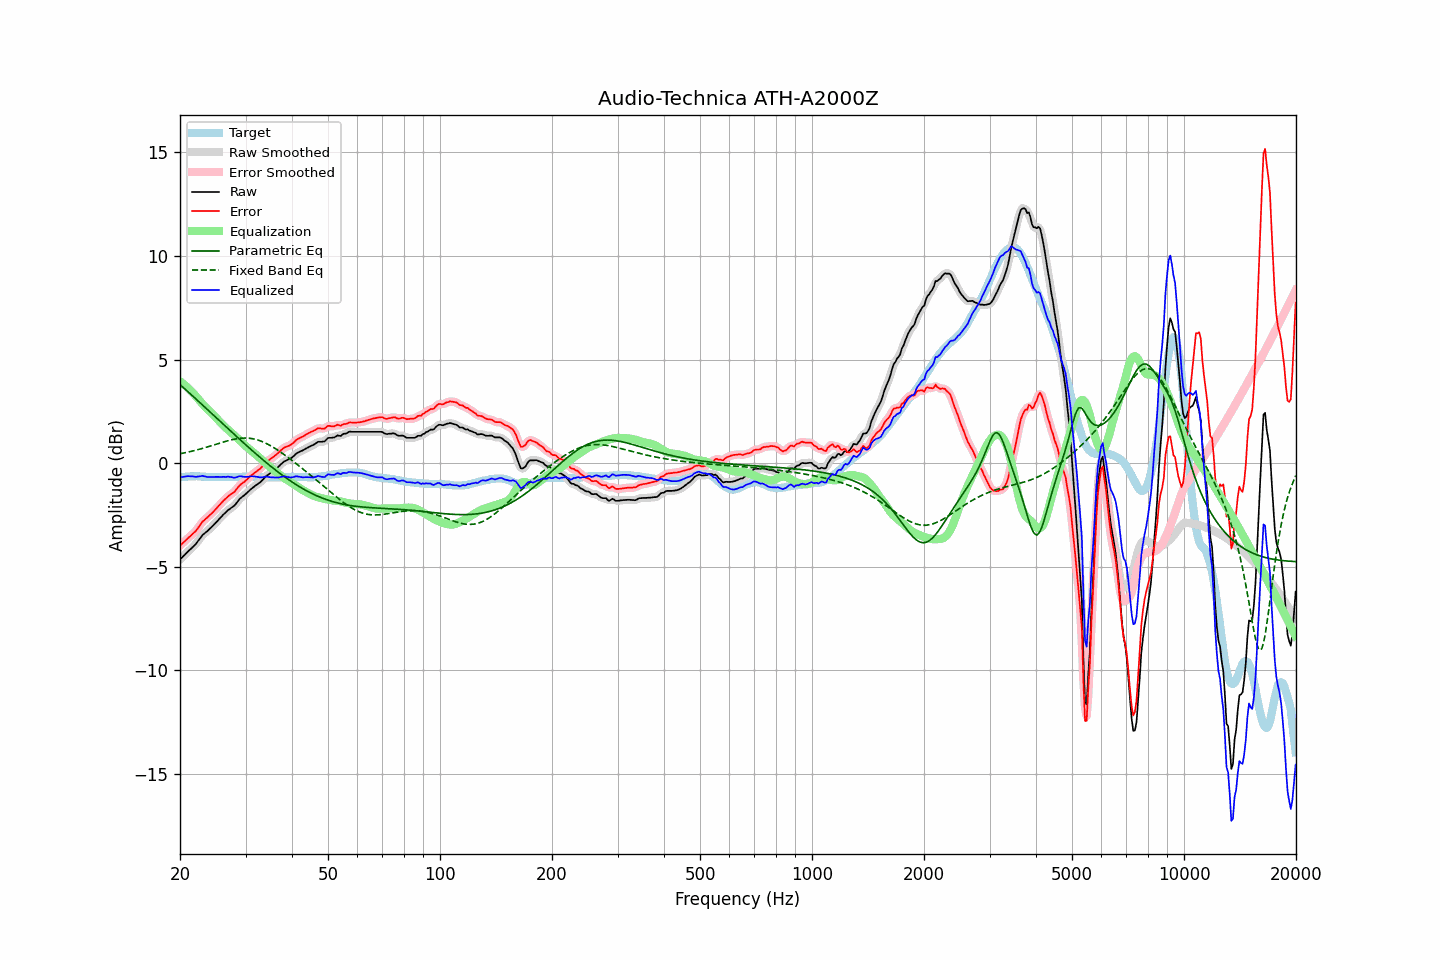

Data behind this chart, as committed beside it:
frequency, raw, error, smoothed, error_smoothed, equalization, parametric_eq, fixed_band_eq, equalized_raw, equalized_smoothed, target
20.00, -4.65, -3.97, -4.65, -3.97, 3.95, 3.79, 0.46, -0.69, -0.69, -0.68
20.20, -4.57, -3.90, -4.57, -3.90, 3.90, 3.73, 0.47, -0.67, -0.67, -0.67
20.40, -4.50, -3.84, -4.49, -3.83, 3.84, 3.66, 0.49, -0.66, -0.66, -0.66
20.61, -4.42, -3.76, -4.41, -3.76, 3.77, 3.59, 0.50, -0.65, -0.64, -0.66
20.81, -4.34, -3.69, -4.34, -3.69, 3.70, 3.52, 0.52, -0.63, -0.63, -0.65
21.02, -4.26, -3.61, -4.26, -3.62, 3.63, 3.45, 0.54, -0.62, -0.63, -0.65
21.23, -4.19, -3.55, -4.18, -3.55, 3.56, 3.38, 0.55, -0.63, -0.63, -0.64
21.44, -4.12, -3.48, -4.11, -3.47, 3.48, 3.31, 0.57, -0.64, -0.63, -0.64
21.66, -4.04, -3.40, -4.04, -3.41, 3.40, 3.24, 0.59, -0.64, -0.64, -0.64
21.87, -3.96, -3.33, -3.96, -3.33, 3.31, 3.16, 0.61, -0.65, -0.65, -0.64
22.09, -3.88, -3.26, -3.88, -3.25, 3.22, 3.09, 0.63, -0.66, -0.65, -0.63
22.31, -3.77, -3.15, -3.78, -3.15, 3.13, 3.02, 0.65, -0.64, -0.65, -0.63
22.54, -3.68, -3.04, -3.67, -3.04, 3.04, 2.95, 0.67, -0.64, -0.63, -0.64
22.76, -3.58, -2.93, -3.57, -2.93, 2.95, 2.88, 0.69, -0.63, -0.62, -0.65
22.99, -3.47, -2.82, -3.48, -2.83, 2.86, 2.81, 0.71, -0.61, -0.62, -0.65
23.22, -3.41, -2.76, -3.40, -2.75, 2.77, 2.74, 0.74, -0.63, -0.63, -0.65
23.45, -3.34, -2.68, -3.34, -2.68, 2.69, 2.67, 0.76, -0.65, -0.65, -0.66
23.69, -3.28, -2.62, -3.27, -2.62, 2.61, 2.59, 0.78, -0.66, -0.66, -0.66
23.92, -3.21, -2.55, -3.21, -2.55, 2.54, 2.52, 0.81, -0.67, -0.67, -0.66
24.16, -3.14, -2.48, -3.13, -2.48, 2.47, 2.45, 0.83, -0.67, -0.67, -0.66
24.40, -3.05, -2.40, -3.06, -2.40, 2.39, 2.38, 0.86, -0.66, -0.66, -0.66
24.65, -2.98, -2.32, -2.98, -2.32, 2.32, 2.31, 0.88, -0.66, -0.66, -0.66
24.89, -2.89, -2.24, -2.89, -2.24, 2.23, 2.23, 0.90, -0.66, -0.66, -0.66
25.14, -2.81, -2.16, -2.81, -2.15, 2.15, 2.16, 0.93, -0.66, -0.66, -0.66
25.39, -2.72, -2.06, -2.73, -2.07, 2.06, 2.09, 0.95, -0.66, -0.66, -0.67
25.65, -2.65, -1.98, -2.64, -1.98, 1.98, 2.02, 0.98, -0.67, -0.66, -0.67
25.91, -2.56, -1.89, -2.56, -1.89, 1.90, 1.95, 1.00, -0.66, -0.66, -0.67
26.16, -2.47, -1.81, -2.48, -1.81, 1.82, 1.87, 1.02, -0.66, -0.66, -0.67
26.43, -2.41, -1.74, -2.40, -1.74, 1.74, 1.80, 1.05, -0.66, -0.66, -0.67
26.69, -2.34, -1.67, -2.33, -1.67, 1.68, 1.73, 1.07, -0.66, -0.66, -0.67
26.96, -2.26, -1.59, -2.27, -1.60, 1.61, 1.66, 1.09, -0.65, -0.66, -0.67
27.23, -2.21, -1.54, -2.20, -1.54, 1.54, 1.59, 1.11, -0.66, -0.66, -0.67
27.50, -2.15, -1.48, -2.15, -1.48, 1.48, 1.52, 1.13, -0.67, -0.68, -0.67
27.77, -2.10, -1.43, -2.09, -1.43, 1.40, 1.44, 1.15, -0.69, -0.69, -0.67
28.05, -2.04, -1.37, -2.02, -1.36, 1.33, 1.37, 1.16, -0.70, -0.69, -0.67
28.33, -1.94, -1.27, -1.94, -1.27, 1.26, 1.30, 1.18, -0.68, -0.68, -0.67
28.62, -1.84, -1.17, -1.84, -1.17, 1.18, 1.23, 1.19, -0.65, -0.65, -0.67
28.90, -1.74, -1.08, -1.74, -1.08, 1.11, 1.16, 1.20, -0.63, -0.64, -0.66
29.19, -1.67, -1.01, -1.67, -1.01, 1.03, 1.09, 1.21, -0.63, -0.63, -0.66
29.48, -1.61, -0.95, -1.60, -0.95, 0.96, 1.02, 1.21, -0.65, -0.64, -0.66
29.78, -1.55, -0.90, -1.54, -0.89, 0.89, 0.95, 1.21, -0.66, -0.66, -0.65
30.08, -1.48, -0.83, -1.48, -0.83, 0.82, 0.88, 1.21, -0.66, -0.66, -0.65
30.38, -1.41, -0.76, -1.41, -0.76, 0.75, 0.81, 1.21, -0.66, -0.66, -0.65
30.68, -1.34, -0.69, -1.33, -0.69, 0.69, 0.74, 1.20, -0.65, -0.65, -0.65
30.99, -1.26, -0.61, -1.26, -0.62, 0.62, 0.67, 1.20, -0.63, -0.64, -0.65
31.30, -1.20, -0.55, -1.20, -0.55, 0.56, 0.60, 1.18, -0.63, -0.63, -0.65
31.61, -1.14, -0.49, -1.14, -0.49, 0.50, 0.54, 1.17, -0.64, -0.64, -0.65
31.93, -1.08, -0.43, -1.08, -0.43, 0.43, 0.47, 1.15, -0.64, -0.65, -0.65
32.24, -1.03, -0.37, -1.03, -0.37, 0.37, 0.40, 1.13, -0.66, -0.66, -0.66
32.57, -0.97, -0.31, -0.97, -0.31, 0.30, 0.33, 1.10, -0.67, -0.67, -0.66
32.89, -0.92, -0.26, -0.91, -0.25, 0.23, 0.27, 1.08, -0.69, -0.68, -0.66
33.22, -0.84, -0.17, -0.83, -0.17, 0.16, 0.20, 1.05, -0.68, -0.68, -0.67
33.55, -0.76, -0.09, -0.75, -0.08, 0.09, 0.14, 1.02, -0.67, -0.67, -0.67
33.89, -0.67, 0.01, -0.67, 0.00, 0.02, 0.07, 0.98, -0.65, -0.66, -0.68
34.23, -0.60, 0.08, -0.60, 0.07, -0.05, 0.01, 0.94, -0.65, -0.66, -0.68
34.57, -0.55, 0.13, -0.54, 0.14, -0.12, -0.06, 0.90, -0.67, -0.66, -0.68
34.92, -0.49, 0.19, -0.49, 0.19, -0.19, -0.12, 0.86, -0.67, -0.67, -0.68
35.27, -0.44, 0.24, -0.43, 0.24, -0.25, -0.18, 0.81, -0.69, -0.68, -0.68
35.62, -0.38, 0.30, -0.38, 0.30, -0.31, -0.24, 0.77, -0.69, -0.69, -0.68
35.97, -0.32, 0.36, -0.32, 0.36, -0.37, -0.30, 0.72, -0.69, -0.69, -0.68
... 635 more rows
